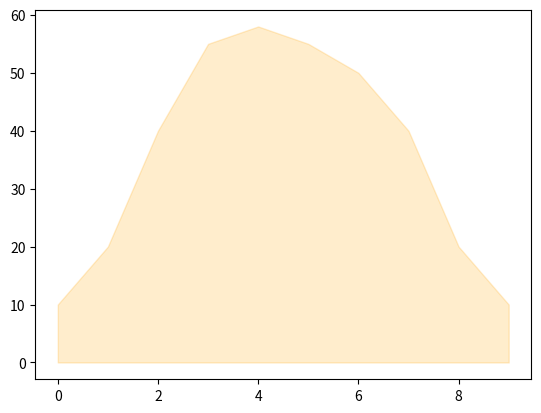

Source code (Python):
import matplotlib.pyplot as plt
# Data
x = [0,1,2,3,4,5,6,7,8,9]
y1 = [10,20,40,55,58,55,50,40,20,10]

# Shade the area between y1 and line y=0
plt.fill_between(x, y1, 0,
                #facecolor="blue", 
                color="orange", 
                alpha=0.2) # Transparency of the fill

# Show the plot
plt.show()